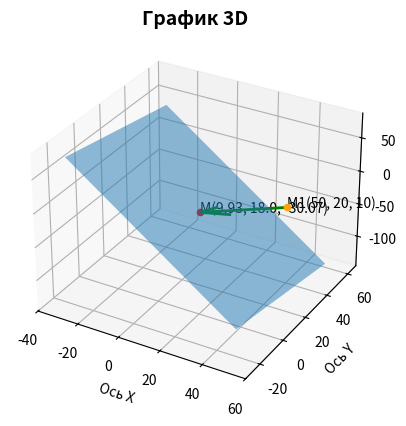

The matplotlib source for this figure:
import matplotlib.pyplot as plt  # для построения графиков
from mpl_toolkits.mplot3d.art3d import Poly3DCollection  # для построения плоскости по 4 точкам
import math  # математические вычисления


# функция нахождения точки пересечения прямой и плоскости
def intersection(surface: list, point: list, vector: list) -> list:
    # вычисление произведения вручную
    scalar_vector = 0  # скалярное произведение векторов
    on_surface = 0  # подставление координат точки в уравнение окружности

    for el in range(3):
        scalar_vector += surface[el] * vector[el]
        on_surface += surface[el] * point[el]

    on_surface += surface[3]

    # вычисление координат точки пересечения
    t = - on_surface / scalar_vector

    x_int = vector[0] * t + point[0]
    y_int = vector[1] * t + point[1]
    z_int = vector[2] * t + point[2]

    return [x_int, y_int, z_int]


# функция, вычисляющая угол между прямой и плоскостью
def angle(surface_eq: list, guide_vector: list) -> float:
    sqr_vector = [x ** 2 for x in guide_vector]  # список компонент вектора в квадрате
    sqr_normal = [x ** 2 for x in surface_eq]  # список компонент нормали в квадрате

    # вычисление длин векторов
    len_vector = math.sqrt(sum(sqr_vector))
    len_normal = math.sqrt(sum(sqr_normal))

    # вычисление произведения вручную
    mult_vectors = 0

    for el in range(3):
        mult_vectors += surface_eq[el] * guide_vector[el]

    sin_angle = math.sin(mult_vectors / (len_vector * len_normal))
    angle_between = math.degrees(sin_angle)  # угол между прямой и плоскостью

    return angle_between


# функция вычисления расстояния между точкой и плоскостью
def distance_between(surface: list, point: list):
    # вычисление вручную
    multiplication = 0

    for i in range(3):
        multiplication += surface[i] * point[i]
    multiplication += surface[3]

    normal_sqr = [x ** 2 for x in surface]
    len_normal = math.sqrt(sum(normal_sqr))

    # расстояние между точкой и плоскостью
    distance = math.fabs(multiplication / len_normal)

    return distance


# функция для построения плоскости
def coordinates(arguments: list, point: list) -> tuple:
    indent = 40  # разброс
    axis_3 = []

    # координаты точек по двум осям
    axis_1 = [point[0] + indent, point[0] + indent, point[0] - indent, point[0] - indent]
    axis_2 = [point[1] - indent, point[1] + indent, point[1] + indent, point[1] - indent]

    # вычисление координат точек по третьей оси
    for el in range(4):
        axis_3.append((- arguments[0] * axis_1[el] - arguments[1] * axis_2[el] - arguments[3]) / arguments[2])

    return axis_1, axis_2, axis_3


# функция построения графика
def graphics(surface: list, point: list, point_inter: list) -> None:
    fig = plt.figure()  # создание фигуры
    axes = fig.add_subplot(projection='3d')  # создание 3d-полотна в фигуре
    axes.set_title('График 3D', fontsize=14, fontweight='bold')  # заголовок в полотне

    # подписываем оси
    axes.set_xlabel('Ось X')
    axes.set_ylabel('Ось Y')
    axes.set_zlabel('Ось Z')

    # координаты "хвоста" вектора
    x_p = point[0]
    y_p = point[1]
    z_p = point[2]

    # кооридинаты вектора
    u_x = point_inter[0] - point[0]
    u_y = point_inter[1] - point[1]
    u_z = point_inter[2] - point[2]

    # построение вектора
    axes.quiver(x_p, y_p, z_p, u_x, u_y, u_z, color='green', linewidth=2)

    # отрисовка заданной точки на графике
    axes.scatter3D(point[0], point[1], point[2], color="orange")
    axes.text(point[0], point[1], point[2], 'M1({}, {}, {})'.format(round(point[0], 2),
                                                                    round(point[1], 2),
                                                                    round(point[2], 2)))

    # отрисовка точки пересечения на графике
    axes.scatter3D(point_inter[0], point_inter[1], point_inter[2], color="red")
    axes.text(point_inter[0], point_inter[1], point_inter[2], 'M({}, {}, {})'.format(round(point_inter[0], 2),
                                                                                     round(point_inter[1], 2),
                                                                                     round(point_inter[2], 2)))
    # координаты для построения плоскости
    x, y, z = [], [], []

    # вычисление координат в зависимости от коэффициентов
    if (surface[2] != 0) or (0 not in surface):
        x, y, z = coordinates(surface, point_inter[:2])

    elif surface[0] != 0:
        y, z, x = coordinates([surface[1], surface[2], surface[0], surface[3]],
                              [point_inter[1], point_inter[2]])

    elif surface[1] != 0:
        x, z, y = coordinates([surface[0], surface[2], surface[1], surface[3]],
                              [point_inter[0], point_inter[2]])

    # создание 2D-списка
    points = [[[x[i], y[i], z[i]] for i in range(4)]]

    # построение плоскости по 4 точкам
    axes.add_collection3d(Poly3DCollection(points, alpha=0.5))

    # задание границ по каждой из осей
    axes.set_xlim(min(point[0], min(x)) - 10, max(point[0], max(x)) + 10)
    axes.set_ylim(min(point[1], min(y)) - 10, max(point[1], max(y)) + 10)
    axes.set_zlim(min(point[2], min(z)) - 10, max(point[2], max(z)) + 10)

    # построение графика
    plt.show()


def main():
    # задание коэффициентов для уравнения плоскости
    A, B, C, D = 20, 4, 9, 0
    surf = [A, B, C, D]
    p = [20, 1, 20]  # направляющий вектор
    M_1 = [50, 20, 10]  # заданная точка

    point_intersection = intersection(surf, M_1, p)
    print_angle = angle(surf, p)
    distance_answer = distance_between(surf, M_1)
    graphics(surf, M_1, point_intersection)


if __name__ == "__main__":
    main()
